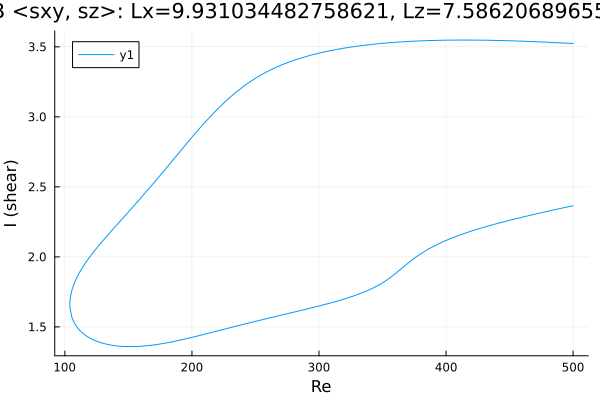

Data behind this chart, as committed beside it:
Re, shear
500.0, 3.523
498.8, 3.524
497.4, 3.525
496.2, 3.525
494.7, 3.526
493.3, 3.526
491.9, 3.527
490.5, 3.528
489.1, 3.528
487.7, 3.529
486.3, 3.53
484.8, 3.53
483.4, 3.531
482, 3.532
480.6, 3.532
479.2, 3.533
477.8, 3.533
476.4, 3.534
474.9, 3.535
473.5, 3.535
472.1, 3.536
470.7, 3.536
469.3, 3.537
467.9, 3.537
466.5, 3.538
465, 3.538
463.6, 3.539
462.2, 3.539
460.8, 3.54
459.4, 3.54
458, 3.541
456.6, 3.541
455.1, 3.542
453.7, 3.542
452.3, 3.542
450.9, 3.543
449.5, 3.543
448.1, 3.544
446.7, 3.544
445.2, 3.544
443.8, 3.545
442.6, 3.545
441.2, 3.545
439.8, 3.545
438.4, 3.546
437, 3.546
435.5, 3.546
434.1, 3.546
432.7, 3.547
431.3, 3.547
429.9, 3.547
428.5, 3.547
427.1, 3.547
425.6, 3.548
424.2, 3.548
422.8, 3.548
421.4, 3.548
420, 3.548
418.6, 3.548
417.2, 3.548
... 563 more rows
